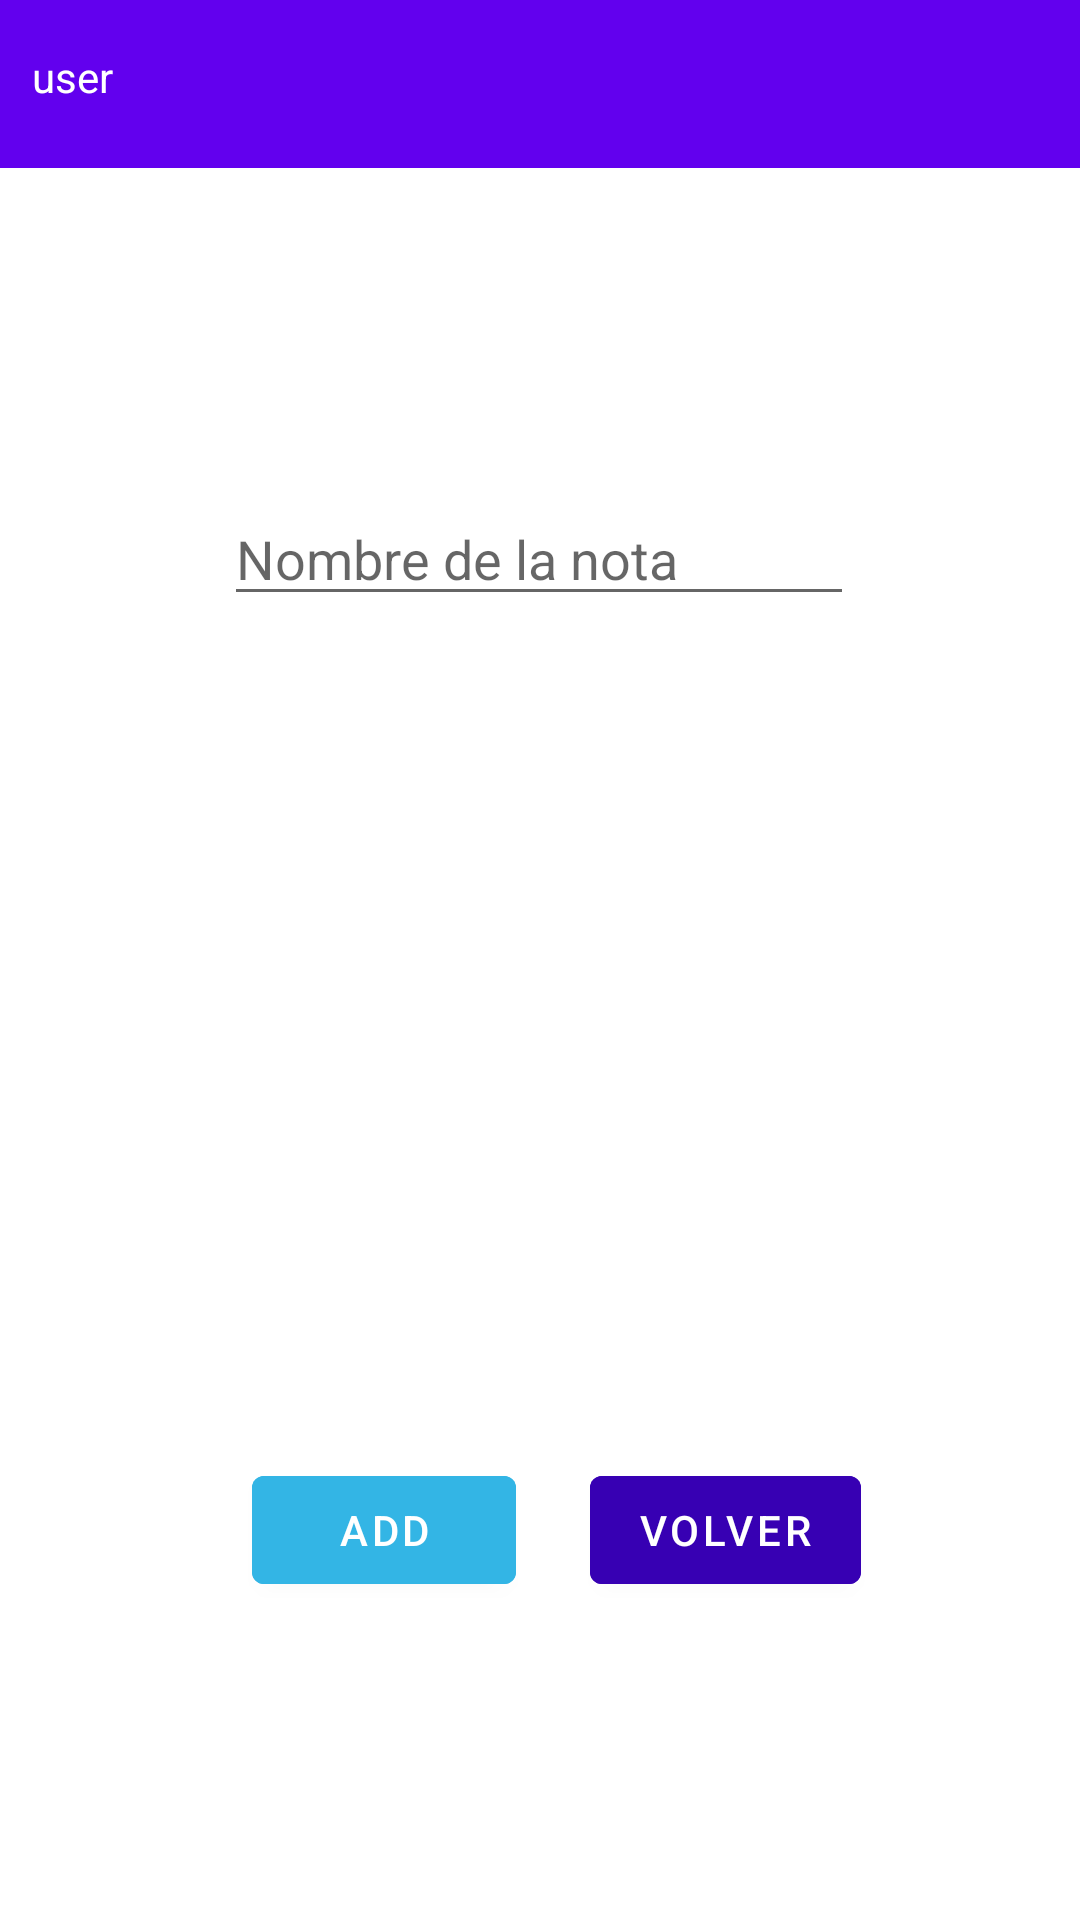

The Android layout XML behind this screen, and the referenced resources:
<!-- AndroidManifest.xml: application theme Theme.CypherBloc -->
<!-- res/layout/pass_layout.xml -->
<?xml version="1.0" encoding="utf-8"?>

<androidx.constraintlayout.widget.ConstraintLayout xmlns:android="http://schemas.android.com/apk/res/android"
    xmlns:app="http://schemas.android.com/apk/res-auto"
    xmlns:tools="http://schemas.android.com/tools"
    android:layout_width="match_parent"
    android:layout_height="match_parent"
    tools:context=".views.PassFragment">

    

    <androidx.appcompat.widget.Toolbar
        android:id="@+id/toolbar"
        android:layout_width="match_parent"
        android:layout_height="?attr/actionBarSize"
        android:background="?attr/colorPrimary"
        app:popupTheme="@style/Theme.CypherBloc.PopupOverlay"
        tools:ignore="MissingConstraints" />

    <TextView
        android:id="@+id/user"
        android:layout_width="339dp"
        android:layout_height="23dp"
        android:layout_marginTop="12dp"
        android:text="@string/user"
        android:textColor="@color/white"
        app:layout_constraintBottom_toBottomOf="@+id/toolbar"
        app:layout_constraintEnd_toEndOf="@+id/toolbar"
        app:layout_constraintStart_toStartOf="@+id/toolbar"
        app:layout_constraintTop_toTopOf="parent"
        app:layout_constraintVertical_bias="0.19" />

    <EditText
        android:id="@+id/password"
        android:layout_width="wrap_content"
        android:layout_height="wrap_content"
        android:layout_marginTop="108dp"
        android:ems="10"
        android:hint="Nombre de la nota"
        android:inputType="textPersonName"
        app:layout_constraintEnd_toEndOf="parent"
        app:layout_constraintHorizontal_bias="0.497"
        app:layout_constraintStart_toStartOf="parent"
        app:layout_constraintTop_toBottomOf="@+id/toolbar" />

    <Button
        android:id="@+id/button"
        android:layout_width="wrap_content"
        android:layout_height="wrap_content"
        android:backgroundTint="@android:color/holo_blue_light"
        android:text="Add"
        app:layout_constraintBottom_toBottomOf="parent"
        app:layout_constraintEnd_toEndOf="parent"
        app:layout_constraintHorizontal_bias="0.309"
        app:layout_constraintStart_toStartOf="parent"
        app:layout_constraintTop_toTopOf="parent"
        app:layout_constraintVertical_bias="0.821" />

    <Button
        android:id="@+id/buttonBack"
        android:layout_width="wrap_content"
        android:layout_height="wrap_content"
        android:backgroundTint="@color/purple_700"
        android:text="Volver"
        app:layout_constraintBottom_toBottomOf="parent"
        app:layout_constraintEnd_toEndOf="parent"
        app:layout_constraintHorizontal_bias="0.251"
        app:layout_constraintStart_toEndOf="@+id/button"
        app:layout_constraintTop_toTopOf="parent"
        app:layout_constraintVertical_bias="0.821" />


</androidx.constraintlayout.widget.ConstraintLayout>
<!-- resources referenced by this layout -->
<resources>
  <color name="purple_700">#FF3700B3</color>
  <color name="white">#FFFFFFFF</color>
  <string name="user">user</string>
  <style name="Theme.CypherBloc.PopupOverlay" parent="ThemeOverlay.AppCompat.Light" />
  <style name="Theme.CypherBloc" parent="Theme.MaterialComponents.DayNight.DarkActionBar">
          
          <item name="colorPrimary">@color/purple_500</item>
          <item name="colorPrimaryVariant">@color/purple_700</item>
          <item name="colorOnPrimary">@color/white</item>
          
          <item name="colorSecondary">@color/teal_200</item>
          <item name="colorSecondaryVariant">@color/teal_700</item>
          <item name="colorOnSecondary">@color/black</item>
          
          <item name="android:statusBarColor" tools:targetApi="l">?attr/colorPrimaryVariant</item>
          
      </style>
  <color name="purple_500">#FF6200EE</color>
  <color name="teal_200">#FF03DAC5</color>
  <color name="teal_700">#FF018786</color>
  <color name="black">#FF000000</color>
</resources>
